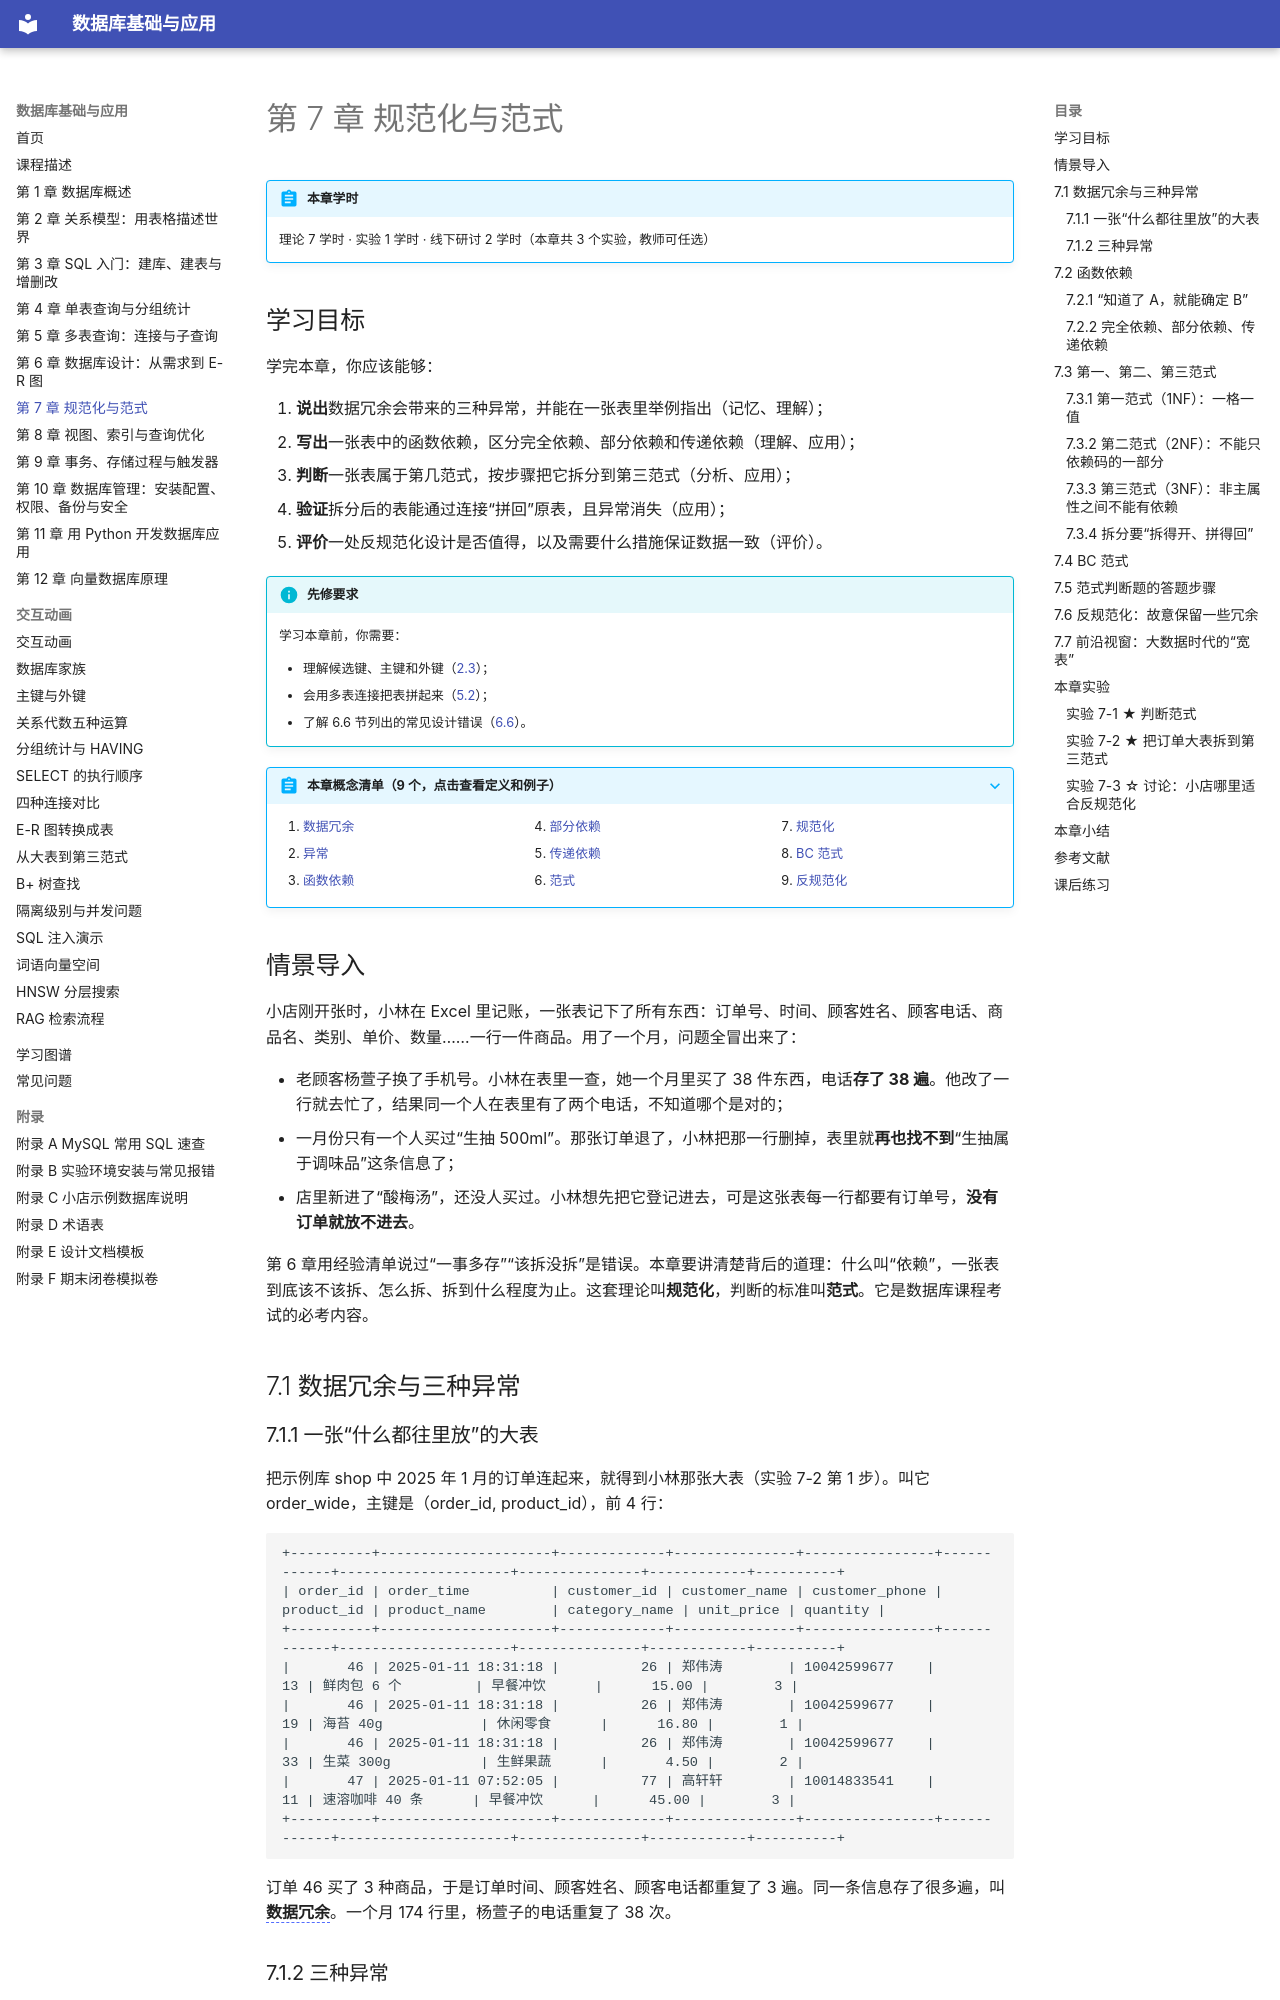

repository: MingziFu9/database-textbook · page: chapters/07-normalization/index.html · generator: mkdocs

---
title: 第 7 章 规范化与范式
description: 数据冗余和插入、删除、更新三种异常；函数依赖、完全依赖、部分依赖、传递依赖；第一、第二、第三范式和 BC 范式的判断口诀与拆表方法；范式判断题的答题步骤；反规范化的利弊和适用场合
---

# 第 7 章 规范化与范式

!!! abstract "本章学时"
    理论 7 学时 · 实验 1 学时 · 线下研讨 2 学时（本章共 3 个实验，教师可任选）

## 学习目标

学完本章，你应该能够：

1. **说出**数据冗余会带来的三种异常，并能在一张表里举例指出（记忆、理解）；
2. **写出**一张表中的函数依赖，区分完全依赖、部分依赖和传递依赖（理解、应用）；
3. **判断**一张表属于第几范式，按步骤把它拆分到第三范式（分析、应用）；
4. **验证**拆分后的表能通过连接“拼回”原表，且异常消失（应用）；
5. **评价**一处反规范化设计是否值得，以及需要什么措施保证数据一致（评价）。

!!! info "先修要求"
    学习本章前，你需要：

    - 理解候选键、主键和外键（[2.3](../02-relational-model/index.md#23)）；
    - 会用多表连接把表拼起来（[5.2](../05-multi-table-query/index.md#52)）；
    - 了解 6.6 节列出的常见设计错误（[6.6](../06-er-design/index.md#66)）。

??? abstract "本章概念清单（9 个，点击查看定义和例子）"
    1. [数据冗余](../../appendix/glossary.md#g-数据冗余)
    2. [异常](../../appendix/glossary.md#g-异常)
    3. [函数依赖](../../appendix/glossary.md#g-函数依赖)
    4. [部分依赖](../../appendix/glossary.md#g-部分依赖)
    5. [传递依赖](../../appendix/glossary.md#g-传递依赖)
    6. [范式](../../appendix/glossary.md#g-范式)
    7. [规范化](../../appendix/glossary.md#g-规范化)
    8. [BC 范式](../../appendix/glossary.md#g-BC-范式)
    9. [反规范化](../../appendix/glossary.md#g-反规范化)

## 情景导入

小店刚开张时，小林在 Excel 里记账，一张表记下了所有东西：订单号、时间、顾客姓名、顾客电话、商品名、类别、单价、数量……一行一件商品。用了一个月，问题全冒出来了：

- 老顾客杨萱子换了手机号。小林在表里一查，她一个月里买了 38 件东西，电话**存了 38 遍**。他改了一行就去忙了，结果同一个人在表里有了两个电话，不知道哪个是对的；
- 一月份只有一个人买过“生抽 500ml”。那张订单退了，小林把那一行删掉，表里就**再也找不到**“生抽属于调味品”这条信息了；
- 店里新进了“酸梅汤”，还没人买过。小林想先把它登记进去，可是这张表每一行都要有订单号，**没有订单就放不进去**。

第 6 章用经验清单说过“一事多存”“该拆没拆”是错误。本章要讲清楚背后的道理：什么叫“依赖”，一张表到底该不该拆、怎么拆、拆到什么程度为止。这套理论叫**规范化**，判断的标准叫**范式**。它是数据库课程考试的必考内容。

## 7.1 数据冗余与三种异常
